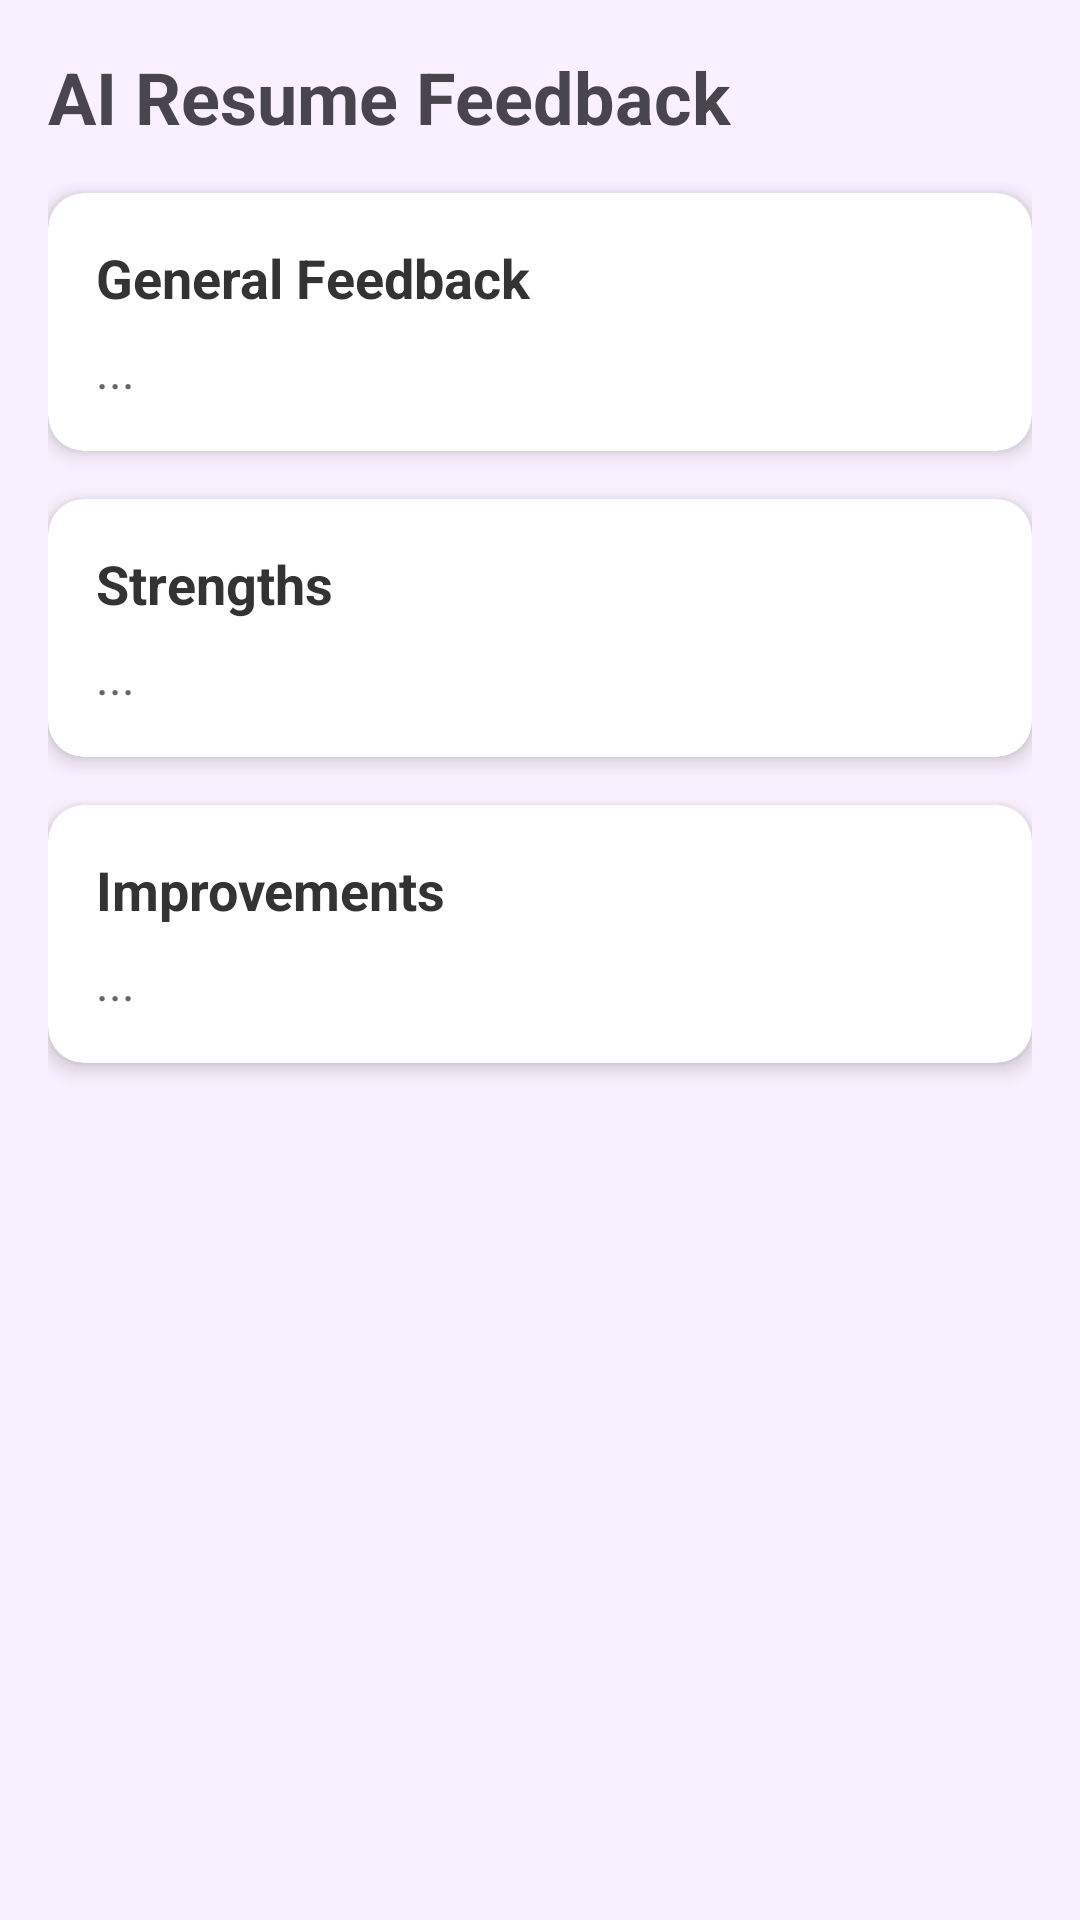

Write the Android layout XML for this screen, with the resource values it uses.
<!-- AndroidManifest.xml: application theme Theme.SmartCareer -->
<!-- res/layout/resumefeedback.xml -->
<?xml version="1.0" encoding="utf-8"?>
<ScrollView
    xmlns:android="http://schemas.android.com/apk/res/android"
    xmlns:app="http://schemas.android.com/apk/res-auto"
    android:layout_width="match_parent"
    android:layout_height="match_parent"
    android:background="#FAF0FF"
    android:padding="16dp">

    <LinearLayout
        android:layout_width="match_parent"
        android:layout_height="wrap_content"
        android:orientation="vertical">

        <ProgressBar
            android:id="@+id/progressBar"
            android:layout_width="wrap_content"
            android:layout_height="wrap_content"
            android:layout_gravity="center"
            android:layout_marginTop="16dp"
            android:visibility="gone" />

        <TextView
            android:layout_width="wrap_content"
            android:layout_height="wrap_content"
            android:text="AI Resume Feedback"
            android:textSize="24sp"
            android:textStyle="bold"
            android:layout_marginBottom="16dp" />

        
        <androidx.cardview.widget.CardView
            android:layout_width="match_parent"
            android:layout_height="wrap_content"
            app:cardCornerRadius="12dp"
            app:cardElevation="4dp"
            android:layout_marginBottom="16dp">

            <LinearLayout
                android:orientation="vertical"
                android:padding="16dp"
                android:layout_width="match_parent"
                android:layout_height="wrap_content">

                <TextView
                    android:layout_width="wrap_content"
                    android:layout_height="wrap_content"
                    android:text="General Feedback"
                    android:textSize="18sp"
                    android:textStyle="bold"
                    android:textColor="#333333" />

                <TextView
                    android:id="@+id/tvGeneral"
                    android:layout_width="match_parent"
                    android:layout_height="wrap_content"
                    android:layout_marginTop="8dp"
                    android:textSize="16sp"
                    android:lineSpacingExtra="4dp"
                    android:textColor="#666666"
                    android:text="..." />
            </LinearLayout>
        </androidx.cardview.widget.CardView>

        
        <androidx.cardview.widget.CardView
            android:layout_width="match_parent"
            android:layout_height="wrap_content"
            app:cardCornerRadius="12dp"
            app:cardElevation="4dp"
            android:layout_marginBottom="16dp">

            <LinearLayout
                android:orientation="vertical"
                android:padding="16dp"
                android:layout_width="match_parent"
                android:layout_height="wrap_content">

                <TextView
                    android:layout_width="wrap_content"
                    android:layout_height="wrap_content"
                    android:text="Strengths"
                    android:textSize="18sp"
                    android:textStyle="bold"
                    android:textColor="#333333" />

                <TextView
                    android:id="@+id/tvStrengths"
                    android:layout_width="match_parent"
                    android:layout_height="wrap_content"
                    android:layout_marginTop="8dp"
                    android:textSize="16sp"
                    android:lineSpacingExtra="4dp"
                    android:textColor="#666666"
                    android:text="..." />
            </LinearLayout>
        </androidx.cardview.widget.CardView>

        
        <androidx.cardview.widget.CardView
            android:layout_width="match_parent"
            android:layout_height="wrap_content"
            app:cardCornerRadius="12dp"
            app:cardElevation="4dp"
            android:layout_marginBottom="16dp">

            <LinearLayout
                android:orientation="vertical"
                android:padding="16dp"
                android:layout_width="match_parent"
                android:layout_height="wrap_content">

                <TextView
                    android:layout_width="wrap_content"
                    android:layout_height="wrap_content"
                    android:text="Improvements"
                    android:textSize="18sp"
                    android:textStyle="bold"
                    android:textColor="#333333" />

                <TextView
                    android:id="@+id/tvImprovements"
                    android:layout_width="match_parent"
                    android:layout_height="wrap_content"
                    android:layout_marginTop="8dp"
                    android:textSize="16sp"
                    android:lineSpacingExtra="4dp"
                    android:textColor="#666666"
                    android:text="..." />
            </LinearLayout>
        </androidx.cardview.widget.CardView>
    </LinearLayout>
</ScrollView>
<!-- resources referenced by this layout -->
<resources>
  <style name="Theme.SmartCareer" parent="Base.Theme.SmartCareer" />
  <style name="Base.Theme.SmartCareer" parent="Theme.Material3.DayNight.NoActionBar">
          
          
      </style>
</resources>
